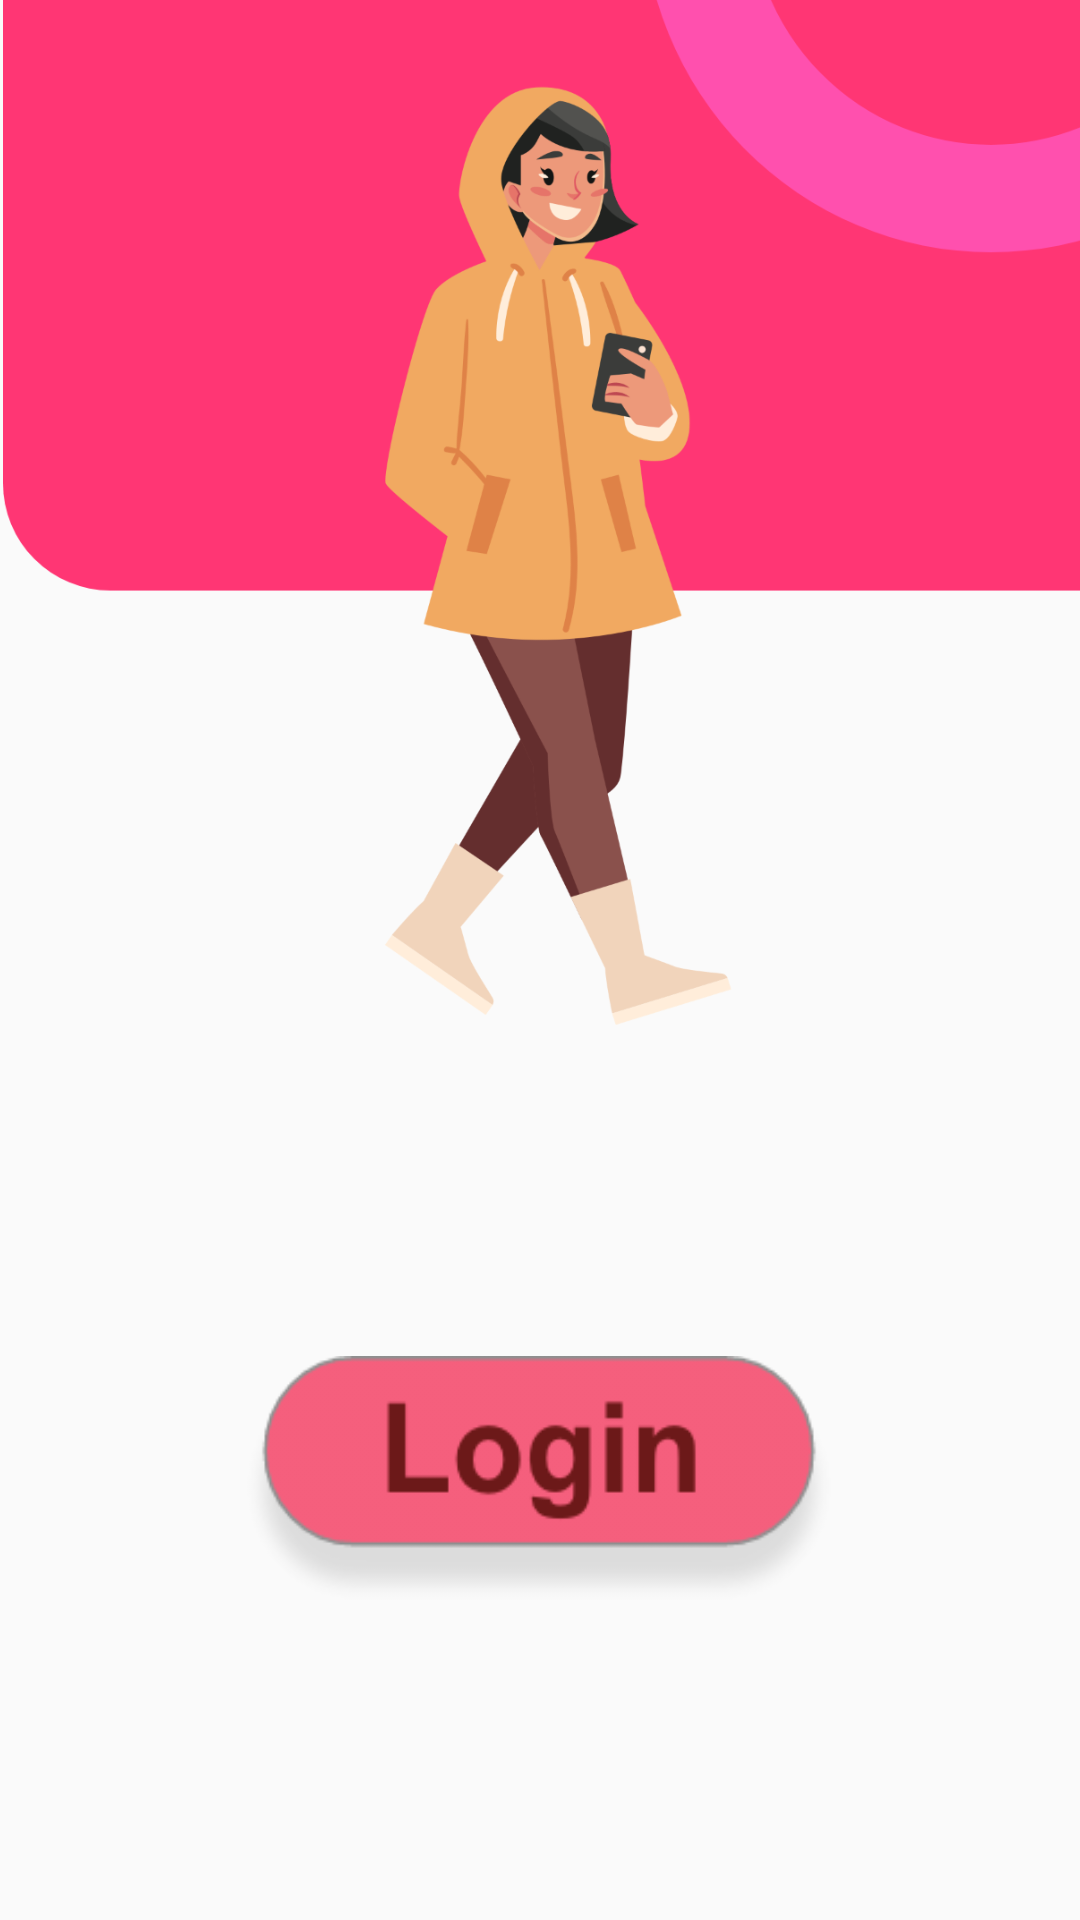

Layout XML and referenced resources for this Android screen:
<!-- AndroidManifest.xml: application theme AppTheme -->
<!-- res/layout/activity_main.xml -->
<?xml version="1.0" encoding="utf-8"?>
<androidx.constraintlayout.widget.ConstraintLayout xmlns:android="http://schemas.android.com/apk/res/android"
    xmlns:app="http://schemas.android.com/apk/res-auto"
    xmlns:tools="http://schemas.android.com/tools"
    android:id="@+id/frontPage"
    android:layout_width="match_parent"
    android:layout_height="match_parent"
    tools:context=".MainActivity">


    <Button
        android:id="@+id/enter"
        android:layout_width="204dp"
        android:layout_height="86dp"
        android:background="@drawable/l"
        app:layout_constraintBottom_toBottomOf="parent"
        app:layout_constraintEnd_toEndOf="parent"
        app:layout_constraintHorizontal_bias="0.497"
        app:layout_constraintStart_toStartOf="parent"
        app:layout_constraintTop_toTopOf="parent"
        app:layout_constraintVertical_bias="0.816" />

    <ImageView
        android:id="@+id/imageView"
        android:layout_width="match_parent"
        android:layout_height="match_parent"
        android:layout_alignParentTop="true"
        android:layout_centerHorizontal="true"
        android:layout_marginStart="1dp"
        android:layout_marginLeft="1dp"
        android:layout_marginTop="-450dp"
        android:layout_marginEnd="-87dp"
        android:layout_marginRight="-87dp"
        android:layout_marginBottom="1dp"
        android:scaleType="fitCenter"
        android:src="@drawable/coll"
        android:visibility="visible"
        app:layout_constraintBottom_toBottomOf="parent"
        app:layout_constraintEnd_toEndOf="parent"
        app:layout_constraintHorizontal_bias="1.0"
        app:layout_constraintStart_toStartOf="parent"
        app:layout_constraintTop_toTopOf="parent"
        app:layout_constraintVertical_bias="1.0"
        tools:ignore="ContentDescription"
        tools:visibility="visible" />

</androidx.constraintlayout.widget.ConstraintLayout>
<!-- resources referenced by this layout -->
<resources>
  <!-- drawable coll: png bitmap (drawable-hdpi, 75273 bytes) -->
  <!-- drawable l: png bitmap (drawable, 8808 bytes) -->
  <style name="AppTheme" parent="Theme.AppCompat.Light.DarkActionBar">
          
          <item name="colorPrimary">@color/colorPrimary</item>
          <item name="colorPrimaryDark">@color/or</item>
          <item name="colorAccent">@color/colorAccent</item>
          <item name="windowNoTitle">true</item>
          <item name="windowActionBar">false</item>
      </style>
  <color name="colorPrimary">#6200EE</color>
  <color name="or">#802739</color>
  <color name="colorAccent">#03DAC5</color>
</resources>
